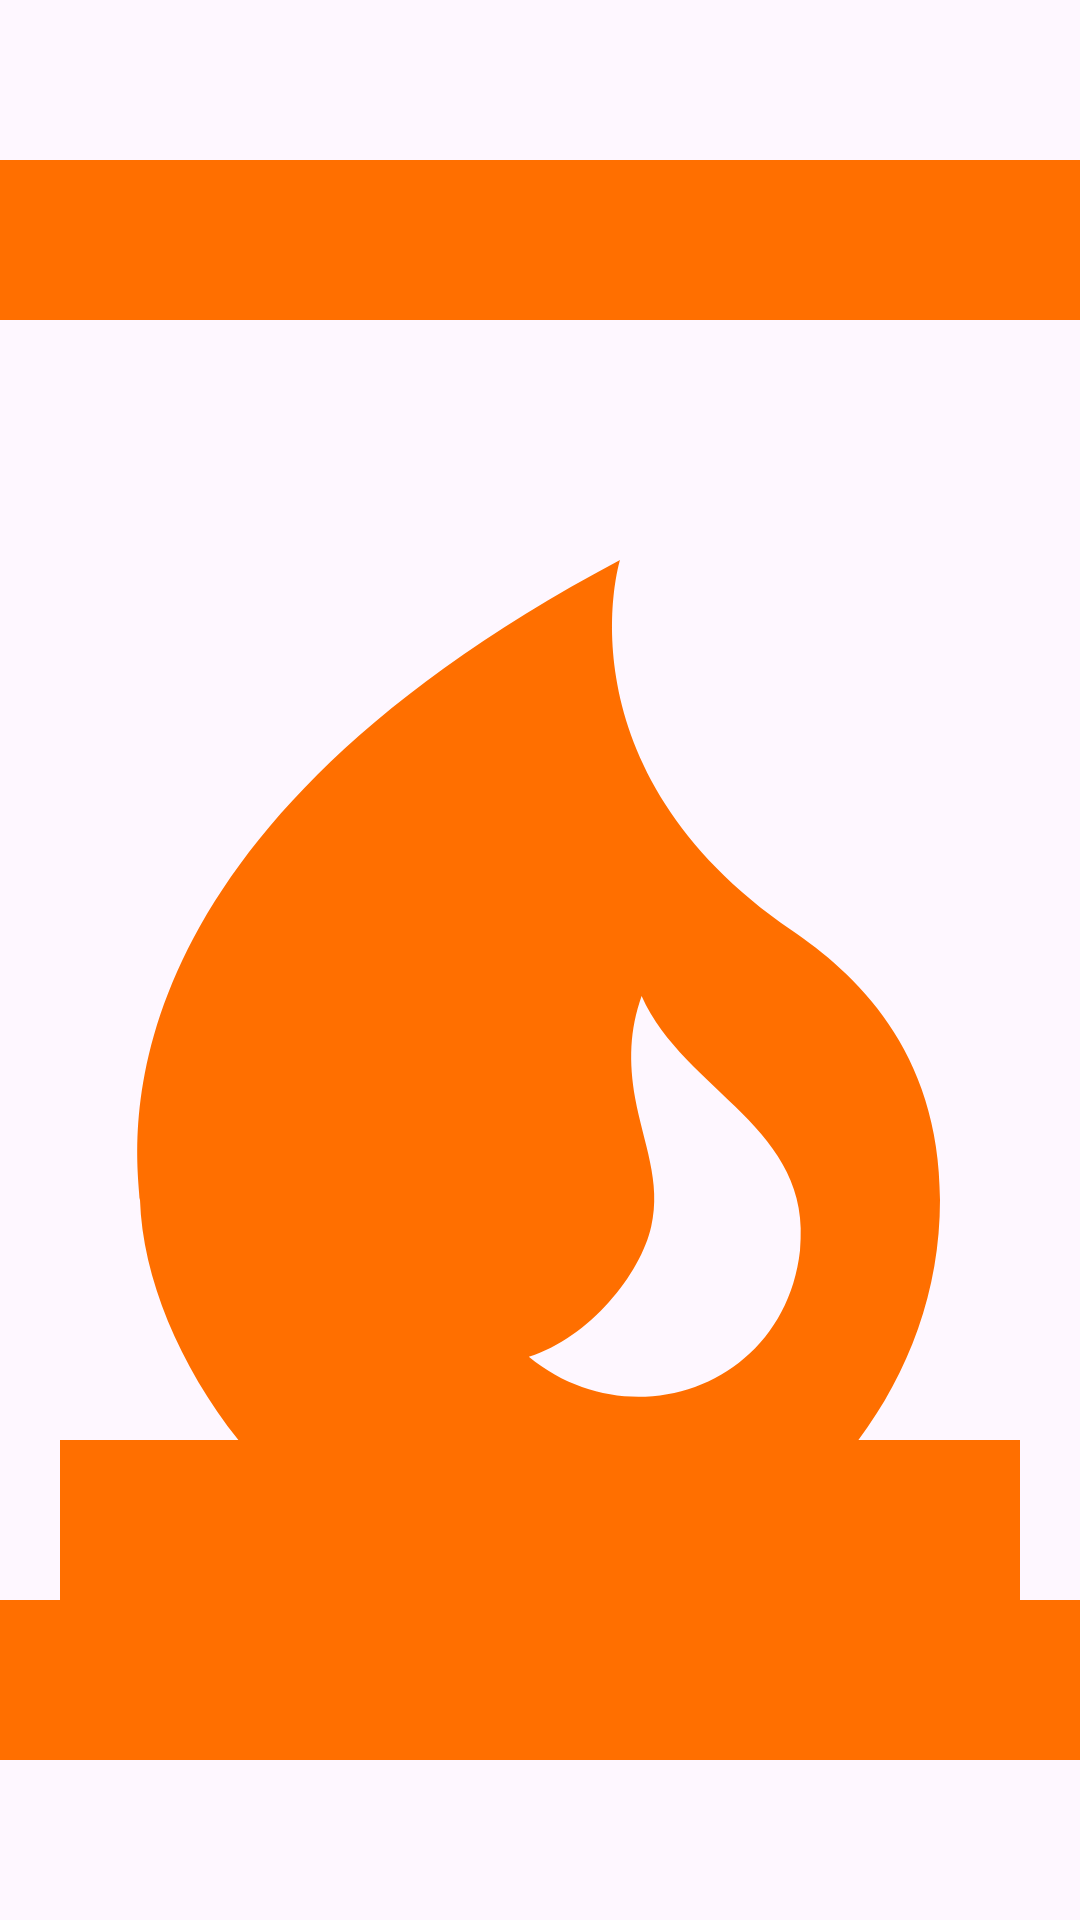

Write the Android layout XML for this screen, with the resource values it uses.
<!-- AndroidManifest.xml: application theme Theme.Peezious -->
<!-- res/layout/carousel_item.xml -->
<?xml version="1.0" encoding="utf-8"?>
<LinearLayout xmlns:android="http://schemas.android.com/apk/res/android"
    android:layout_width="match_parent"
    android:layout_height="match_parent"
    android:orientation="vertical"
    android:padding="0dp">

    <ImageView
        android:id="@+id/carouselImage"
        android:layout_width="match_parent"
        android:layout_height="match_parent"
        android:src="@drawable/baseline_fireplace_24"
        android:scaleType="centerCrop"/>

</LinearLayout>
<!-- resources referenced by this layout -->
<resources>
  <!-- drawable baseline_fireplace_24 (drawable) -->
  <vector xmlns:android="http://schemas.android.com/apk/res/android" android:height="24dp" android:tint="#FF6F00" android:viewportHeight="24" android:viewportWidth="24" android:width="24dp">
        
      <path android:fillColor="@android:color/white" android:pathData="M2,2v20h20V2H2zM11.86,16.96c0.76,-0.24 1.4,-1.04 1.53,-1.63c0.13,-0.56 -0.1,-1.05 -0.2,-1.6c-0.08,-0.46 -0.07,-0.85 0.08,-1.28c0.54,1.21 2.15,1.64 1.98,3.18C15.06,17.33 13.14,18.01 11.86,16.96zM20,20h-2v-2h-2.02c0.63,-0.84 1.02,-1.87 1.02,-3c0,-1.89 -1.09,-2.85 -1.85,-3.37C12.2,9.61 13,7 13,7c-6.73,3.57 -6.02,7.47 -6,8c0.03,0.96 0.49,2.07 1.23,3H6v2H4V4h16V20z"/>
      
  </vector>
  <style name="Theme.Peezious" parent="Base.Theme.Peezious" />
  <style name="Base.Theme.Peezious" parent="Theme.Material3.DayNight.NoActionBar">
          
          
      </style>
</resources>
